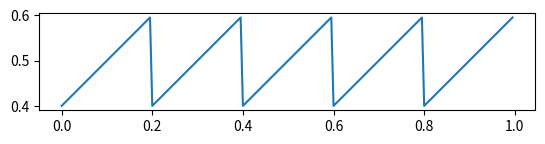

The matplotlib source for this figure:
import numpy as np
import matplotlib.pyplot as plt

p1 = (2.0 - np.sqrt(2)/2) / 6.0
p2 = (2.0+np.sqrt(2)/3) / 6.0

v = 0.25 + p1/2.0 - p2

l = 2/5
# l = 1 - np.sqrt(2)/2

def mu(x):
	return (1/np.pi)*np.arccos(np.abs(np.sin(2*np.pi*x)))

def T(x):
	if (l<=0) or (1<=l):
		raise ValueError('invalid l')

	if (0<=x) and (x<l):
		return x+1-l
	elif (l<=x) and (x<1):
		return x-l
	else:
		raise ValueError('invalid x')

	

	# # CCW dir
	# if (0<h) and (h<0.5*(p2-p1)):
	# 	return ((-(h+p2) - 2*v + mu(h+p2+v)) % 1) - 1
	# elif (0.5*(p2-p1)<h) and (h<p2-p1):
	# 	return ((-0.25 - v - 0.5*mu(h+v) + p2) % 1) - 1
	# elif (p2-p1<h) and (h<p2-p1+0.5):
	# 	return (h+p1) % 1
	# elif (p2-p1+0.5<h) and (h<1):
	# 	return (h+p2) % 1

	# # CW dir
	# elif (-1+0<h) and (h<-1+0.5*(p2-p1)):
	# 	return (-(h+p2) - 2*v + mu(h+p2+v)) % 1
	# elif (-1+0.5*(p2-p1)<h) and (h<-1+p2-p1):
	# 	return (-0.25 - v - 0.5*mu(h+v) + p2) % 1
	# elif (-1+p2-p1<h) and (h<-1+p2-p1+0.5):
	# 	return ((h+p1) % 1) - 1
	# elif (-1+p2-p1+0.5<h) and (h<-1+1):
	# 	return ((h+p2) % 1) - 1
	
	# else:
	# 	raise ValueError('invalid input')

def f(x):
	return x
	
	# if (0.0<=x) and (x<l/2.0):
	# 	return 1.0
	# else:
	# 	return 0.0

	# return np.exp(2*np.pi*1j*x)

def main():

	x0 = -1.0
	step_size = 0.005
	n = 10**4

	points_x = np.array([])
	points_y = np.array([])

	while x0 < 1.0:
		try:
			x = x0
			val = 0
			for _ in range(0, n):
				val += f(x)
				x = T(x)
			points_x = np.append(points_x, x0)
			points_y = np.append(points_y, val/n)
			print(x0, val/n)
		except ValueError:
			pass
		x0 += step_size
	# print(points_x)
	# print(points_y)
	fig = plt.figure(dpi=240)
	ax = fig.gca()

	ax.plot(points_x, np.real(points_y))
	# ax.plot(points_x, np.imag(points_y))

	# ax.set_ylim((-0.25, 1.25))
	# ax.set_xlim((-0.25, 1.25))

	ax.set_aspect('equal')
	plt.show()


if __name__ == '__main__':
	main()